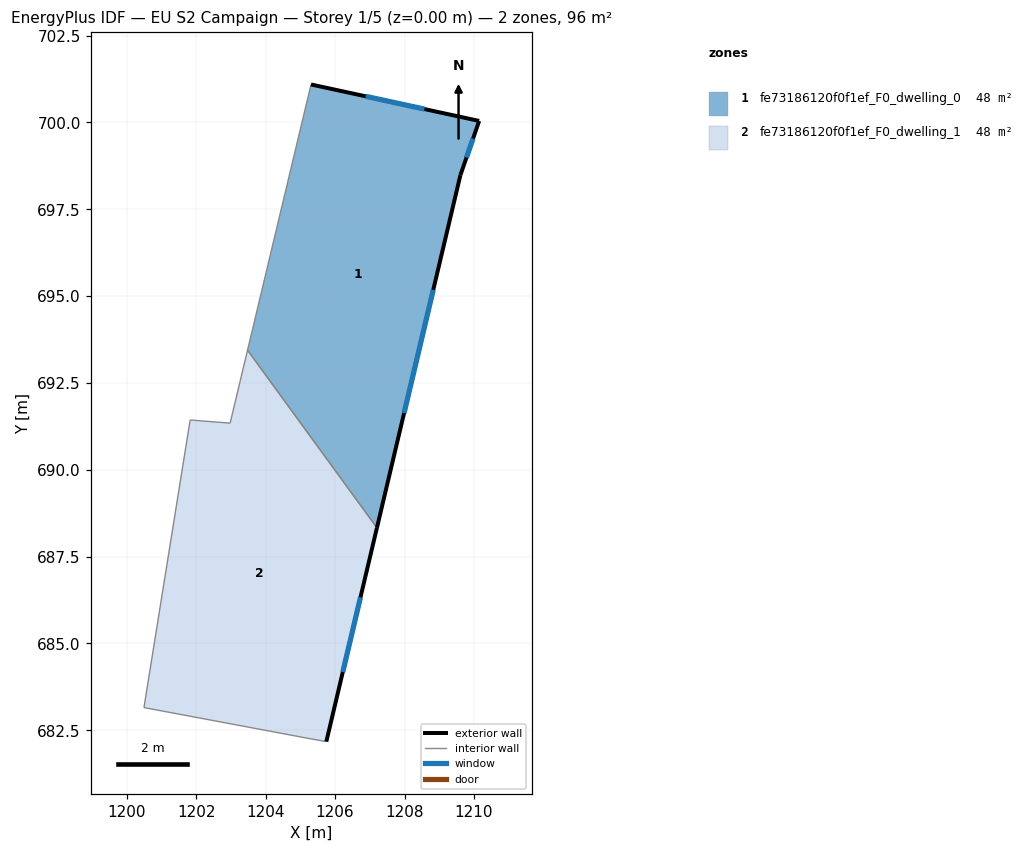
=== STOREY PLAN SPEC (per zone: floor XY polygon, exterior-wall plan segments, windows/doors) ===
zone 1: fe73186120f0f1ef_F0_dwelling_0  (47.9 m²)
  floor: (1210.15, 700.04) (1209.61, 698.48) (1207.21, 688.33) (1203.48, 693.44) (1205.31, 701.09)
  exterior wall: (1209.61, 698.48) – (1210.15, 700.04)  [1.7 m]
    window: (1209.78, 698.99) – (1209.97, 699.53)  [0.6 m²]
  exterior wall: (1207.21, 688.33) – (1209.61, 698.48)  [10.4 m]
    window: (1207.99, 691.63) – (1208.83, 695.18)  [3.8 m²]
  exterior wall: (1210.15, 700.04) – (1205.31, 701.09)  [5.0 m]
    window: (1208.57, 700.38) – (1206.88, 700.75)  [1.8 m²]
  interior walls: 2
zone 2: fe73186120f0f1ef_F0_dwelling_1  (47.9 m²)
  floor: (1203.48, 693.44) (1207.21, 688.33) (1205.75, 682.17) (1205.25, 682.26) (1200.50, 683.15) (1201.83, 691.43) (1202.98, 691.34)
  exterior wall: (1205.75, 682.17) – (1207.21, 688.33)  [6.3 m]
    window: (1206.22, 684.17) – (1206.73, 686.33)  [2.3 m²]
  interior walls: 6

=== DERIVED (storey summary) ===
Building: EU S2 Campaign
Storey: 1 of 5  (floor level z = 0.00 m)
Storey gross floor area: 95.9 m²
Zones on this storey: 2
  - fe73186120f0f1ef_F0_dwelling_0: floor 47.9 m²; exterior wall 17.0 m (51.1 m²); 3 window(s) 6.2 m²; WWR 12.2%
  - fe73186120f0f1ef_F0_dwelling_1: floor 47.9 m²; exterior wall 6.3 m (19.0 m²); 1 window(s) 2.3 m²; WWR 12.2%
Zone adjacency (shared interzone walls):
  - fe73186120f0f1ef_F0_dwelling_0 ↔ fe73186120f0f1ef_F0_dwelling_1